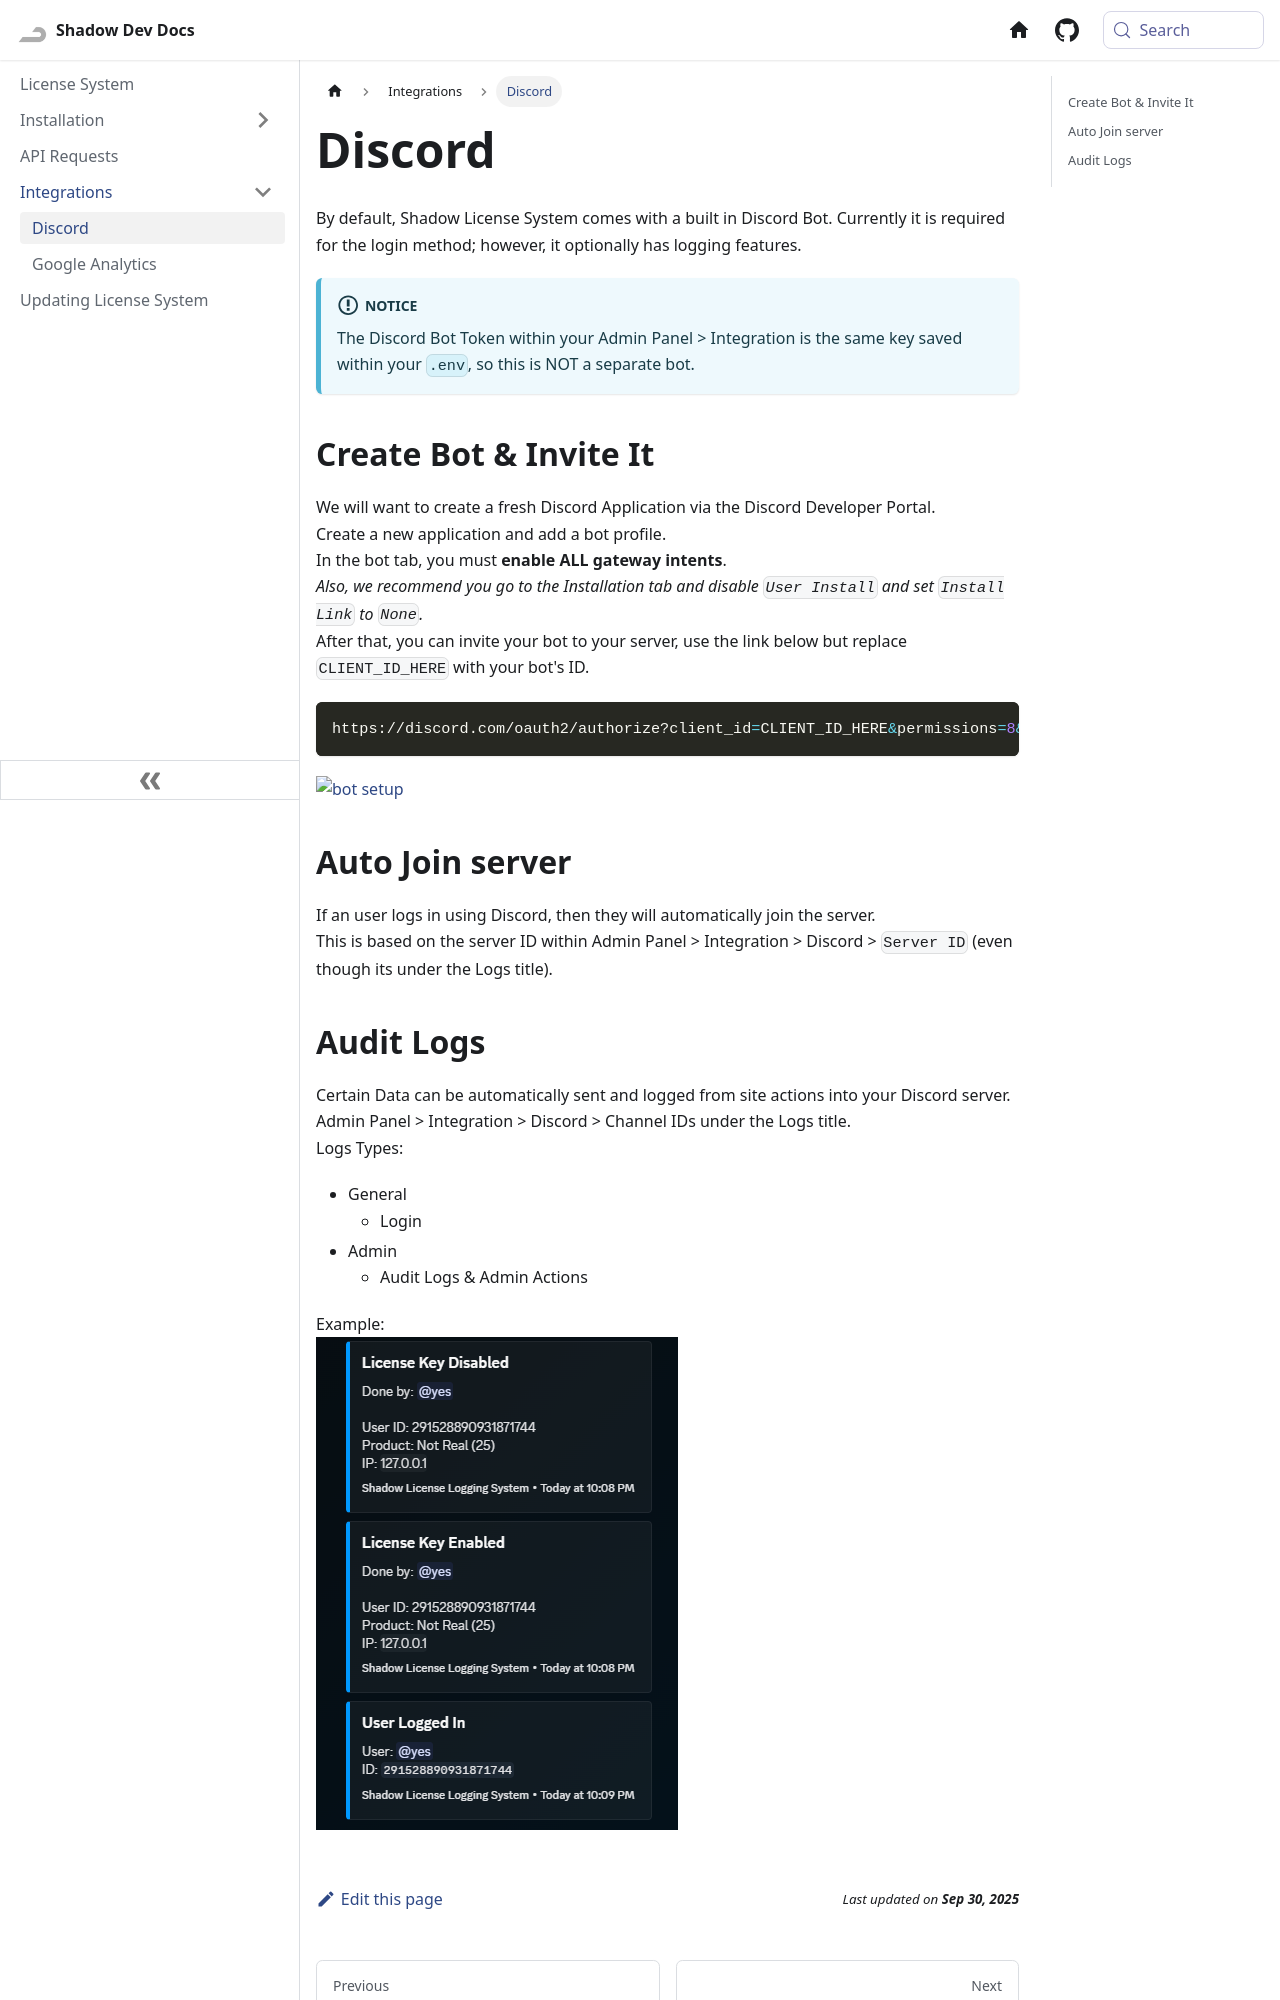

repository: Shadow-Develops/docusaurus · page: licenseSystem/integrations/discord.html · generator: docusaurus

---
sidebar_position: 1
---

# Discord

By default, Shadow License System comes with a built in Discord Bot. Currently it is required for the login method; however, it optionally has logging features.

:::info[Notice]
The Discord Bot Token within your Admin Panel > Integration is the same key saved within your `.env`, so this is NOT a separate bot.
:::

## Create Bot & Invite It

We will want to create a fresh Discord Application via the Discord Developer Portal.\
Create a new application and add a bot profile.\
In the bot tab, you must **enable ALL gateway intents**.\
_Also, we recommend you go to the Installation tab and disable `User Install` and set `Install Link` to `None`._\
After that, you can invite your bot to your server, use the link below but replace `CLIENT_ID_HERE` with your bot's ID.

```bash
https://discord.com/oauth2/authorize?client_id=CLIENT_ID_HERE&permissions=8&integration_type=0&scope=bot
```

[![bot setup](/img/docs/setup-bot.gif)](/img/docs/setup-bot.mp4)

## Auto Join server

If an user logs in using Discord, then they will automatically join the server.\
This is based on the server ID within Admin Panel > Integration > Discord > `Server ID` (even though its under the Logs title).
